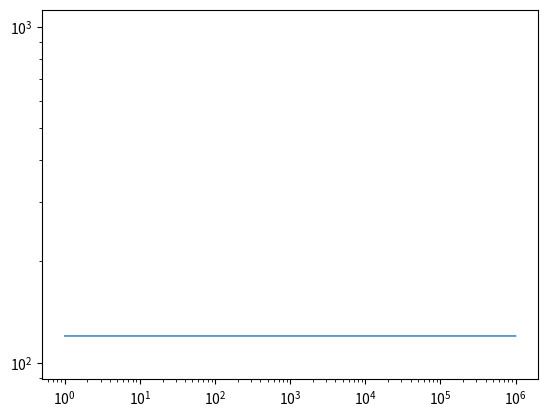

Write Python code to recreate this figure. (Note: this script raises an exception after producing the figure.)
from matplotlib import pyplot as plt
import numpy as np

B = int(50e6)
r = np.arange(B)+1
n = 6e9
cutoff=int(1e6)

for s in np.linspace(0,1.4,8):
    H = 1./(r**s)
    H_sum = H.sum()
    data = n * H/H_sum
    plt.loglog(r[:cutoff], data[:cutoff], label=f'{s:.2f}', linewidth=1)
    print(list(map(int,data[:8])))

plt.xlabel('Rank in key frequency table')
plt.ylabel("Key frequency")
plt.legend()
plt.show()
